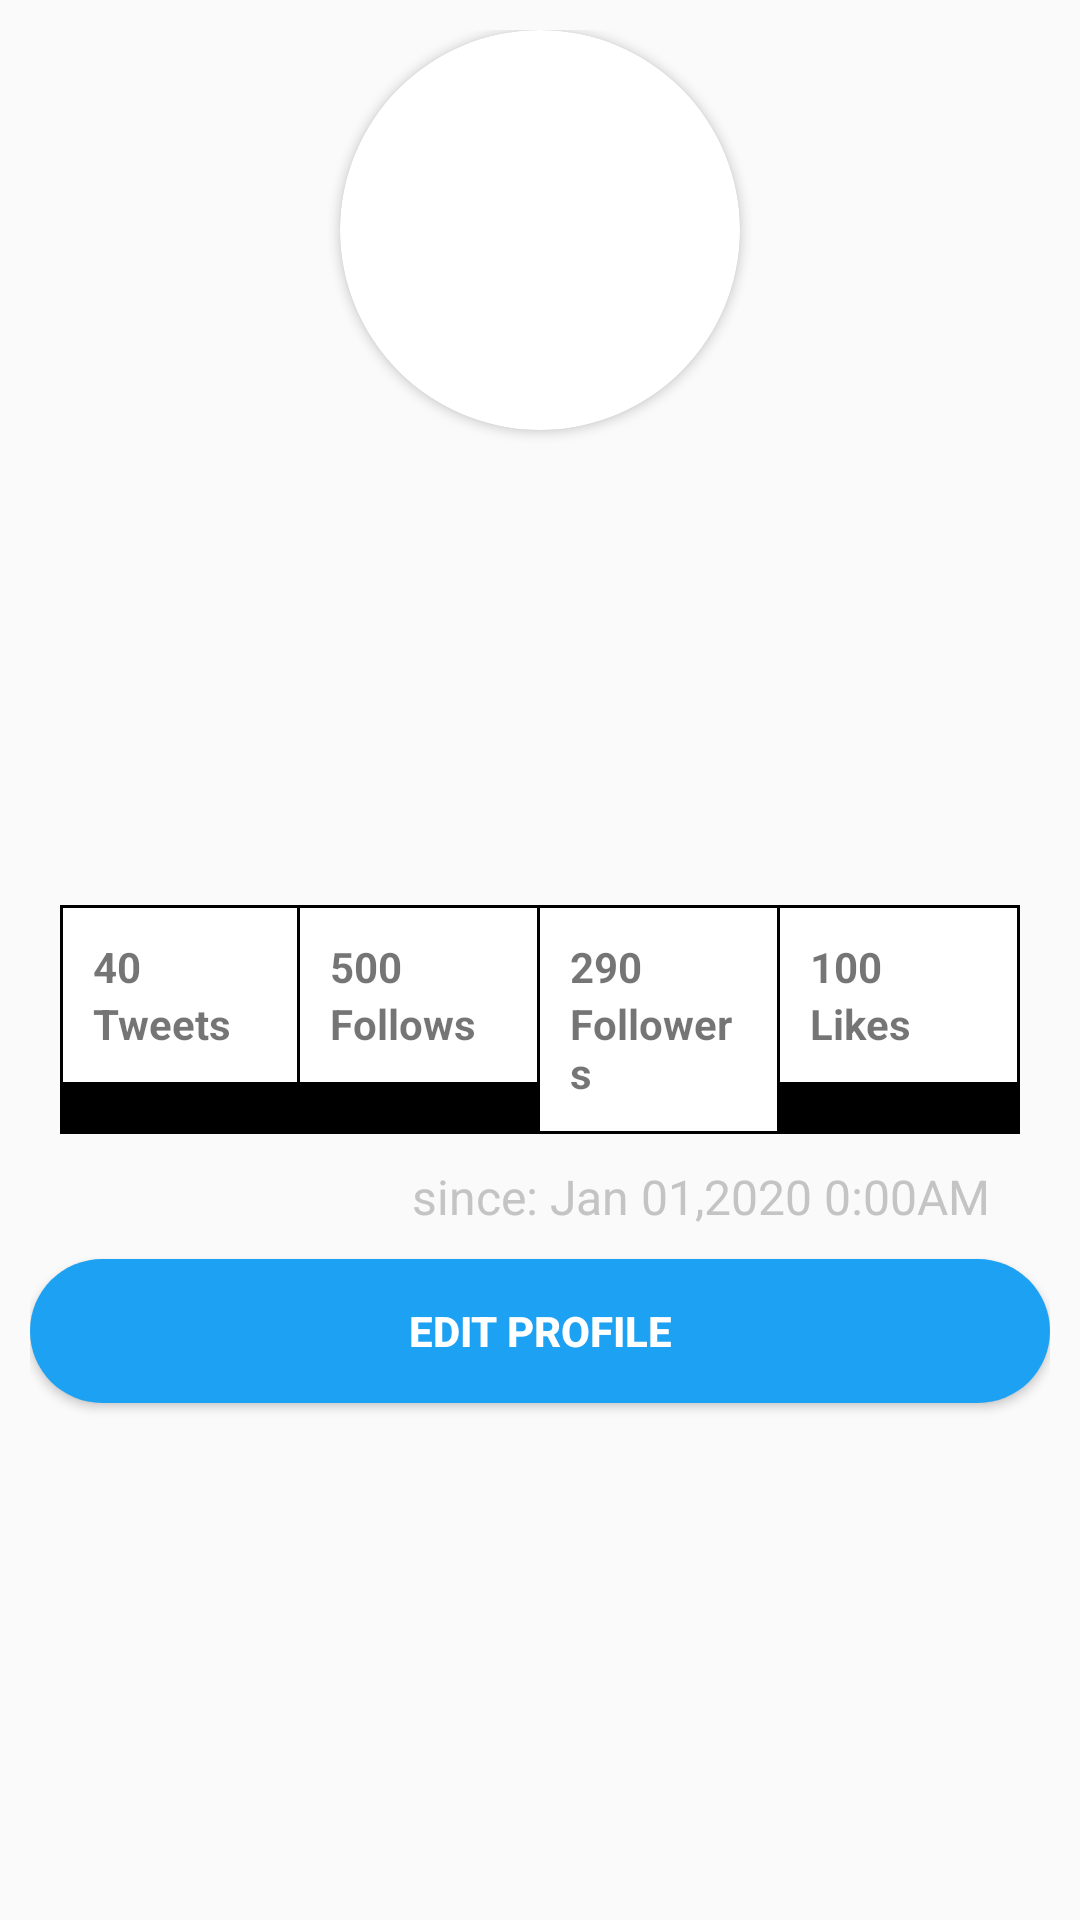

Android layout source for this screen:
<!-- AndroidManifest.xml: application theme AppTheme -->
<!-- res/layout/fragment_profile.xml -->
<?xml version="1.0" encoding="utf-8"?>
<RelativeLayout xmlns:android="http://schemas.android.com/apk/res/android"
    xmlns:tools="http://schemas.android.com/tools"
    android:layout_width="match_parent"
    android:layout_height="match_parent"
    xmlns:app="http://schemas.android.com/apk/res-auto"
    tools:context=".Profile"
    android:padding="10dp">
    
    <androidx.cardview.widget.CardView
        android:id="@+id/avatar"
        android:layout_width="wrap_content"
        android:layout_height="wrap_content"
        android:layout_centerHorizontal="true"
        app:cardCornerRadius="100dp">
        <ImageView
            android:id="@+id/AvatarImage"
            android:layout_width="400px"
            android:layout_height="400px"
            android:src="@drawable/sample_avatar"/>
    </androidx.cardview.widget.CardView>

    <TextView
        android:id="@+id/full_name"
        android:layout_width="wrap_content"
        android:layout_height="wrap_content"
        android:layout_below="@+id/avatar"
        android:layout_centerHorizontal="true"
        android:textColor="@color/Black"
        android:textSize="@dimen/normal_text"/>

    <TextView
        android:id="@+id/username"
        android:layout_width="wrap_content"
        android:layout_height="wrap_content"
        android:layout_below="@+id/full_name"
        android:layout_centerHorizontal="true"
        android:textColor="@color/Black"
        android:textSize="@dimen/normal_text"/>

    <TextView
        android:id="@+id/description"
        android:paddingTop="@dimen/normal_padding"
        android:layout_width="wrap_content"
        android:layout_height="wrap_content"
        android:layout_below="@+id/username"
        android:layout_centerHorizontal="true"
        android:textColor="@color/Black"
        android:textSize="@dimen/normal_text"/>

    <TextView
        android:id="@+id/location"
        android:padding="@dimen/normal_padding"
        android:layout_width="wrap_content"
        android:layout_height="wrap_content"
        android:layout_below="@+id/description"
        android:layout_centerHorizontal="true"
        android:textColor="@color/Black"
        android:textSize="@dimen/normal_text"/>

    <TextView
        android:id="@+id/url"
        android:paddingTop="10dp"
        android:layout_width="wrap_content"
        android:layout_height="wrap_content"
        android:layout_below="@id/location"
        android:layout_centerHorizontal="true"
        android:textColor="@color/Black"
        android:textSize="@dimen/normal_text"/>

    <TableRow
        android:id="@+id/follow"
        android:layout_below="@+id/url"
        android:layout_margin="@dimen/normal_padding"
        android:background="@android:color/black"
        android:layout_width="match_parent"
        android:layout_height="wrap_content">

        <LinearLayout
            android:layout_width="match_parent"
            android:layout_height="wrap_content"
            android:layout_marginLeft="1dp"
            android:layout_marginTop="1dp"
            android:layout_marginRight="1dp"
            android:layout_marginBottom="1dp"
            android:layout_weight="1"
            android:background="@android:color/white"
            android:orientation="vertical"
            android:padding="10dp">

            <TextView
                android:id="@+id/numb_tweet"
                android:layout_width="wrap_content"
                android:layout_height="wrap_content"
                android:text="40"
                android:textStyle="bold" />

            <TextView
                android:id="@+id/tweet"
                android:layout_width="wrap_content"
                android:layout_height="wrap_content"
                android:text="Tweets"
                android:textStyle="bold" />
        </LinearLayout>

        <LinearLayout
            android:layout_width="match_parent"
            android:layout_height="wrap_content"
            android:layout_marginTop="1dp"
            android:layout_marginRight="1dp"
            android:layout_marginBottom="1dp"
            android:layout_weight="1"
            android:background="@android:color/white"
            android:orientation="vertical"
            android:padding="10dp">

            <TextView
                android:id="@+id/numb_follow"
                android:layout_width="wrap_content"
                android:layout_height="wrap_content"
                android:text="500"
                android:textStyle="bold" />

            <TextView
                android:id="@+id/following"
                android:layout_width="wrap_content"
                android:layout_height="wrap_content"
                android:text="Follows"
                android:textStyle="bold" />
        </LinearLayout>

        <LinearLayout
            android:layout_width="match_parent"
            android:layout_height="wrap_content"
            android:layout_marginTop="1dp"
            android:layout_marginRight="1dp"
            android:layout_marginBottom="1dp"
            android:layout_weight="1"
            android:background="@android:color/white"
            android:orientation="vertical"
            android:padding="10dp">

            <TextView
                android:id="@+id/numb_follower"
                android:layout_width="wrap_content"
                android:layout_height="wrap_content"
                android:text="290"
                android:textStyle="bold" />

            <TextView
                android:id="@+id/follower"
                android:layout_width="wrap_content"
                android:layout_height="wrap_content"
                android:text="Followers"
                android:textStyle="bold" />
        </LinearLayout>

        <LinearLayout
            android:layout_width="match_parent"
            android:layout_height="wrap_content"
            android:layout_marginTop="1dp"
            android:layout_marginRight="1dp"
            android:layout_marginBottom="1dp"
            android:layout_weight="1"
            android:background="@android:color/white"
            android:orientation="vertical"
            android:padding="10dp">

            <TextView
                android:id="@+id/numb_like"
                android:layout_width="wrap_content"
                android:layout_height="wrap_content"
                android:text="100"
                android:textStyle="bold" />

            <TextView
                android:id="@+id/like"
                android:layout_width="wrap_content"
                android:layout_height="wrap_content"
                android:text="Likes"
                android:textStyle="bold" />
        </LinearLayout>
    </TableRow>
    
    <TextView
        android:id="@+id/time"
        android:paddingRight="@dimen/normal_padding"
        android:layout_width="wrap_content"
        android:layout_height="wrap_content"
        android:layout_below="@+id/follow"
        android:layout_alignRight="@+id/follow"
        android:text="since: Jan 01,2020 0:00AM"
        android:textColor="#C4C4C4"
        android:textSize="@dimen/normal_text"/>

    <androidx.cardview.widget.CardView
        android:layout_width="match_parent"
        android:layout_height="wrap_content"
        android:layout_below="@+id/time"
        android:layout_marginTop="10dp"
        app:cardCornerRadius="30dp">
        <Button
            android:id="@+id/edit_profile"
            android:layout_width="match_parent"
            android:layout_height="wrap_content"
            android:text="EDIT PROFILE"
            android:textStyle="bold"
            android:textColor="@color/White"
            android:background="@color/TwitColor"/>
    </androidx.cardview.widget.CardView>
</RelativeLayout>
<!-- resources referenced by this layout -->
<resources>
  <color name="Black">#333A40</color>
  <color name="TwitColor">#1DA1F2</color>
  <color name="White">#FFFFFF</color>
  <dimen name="normal_padding">10dp</dimen>
  <dimen name="normal_text">16sp</dimen>
  <style name="AppTheme" parent="Theme.AppCompat.Light.DarkActionBar">
          
          <item name="colorPrimary">@color/colorPrimary</item>
          <item name="colorPrimaryDark">@color/colorPrimaryDark</item>
          <item name="colorAccent">@color/colorAccent</item>
      </style>
  <color name="colorPrimary">#6200EE</color>
  <color name="colorPrimaryDark">#3700B3</color>
  <color name="colorAccent">#03DAC5</color>
</resources>
